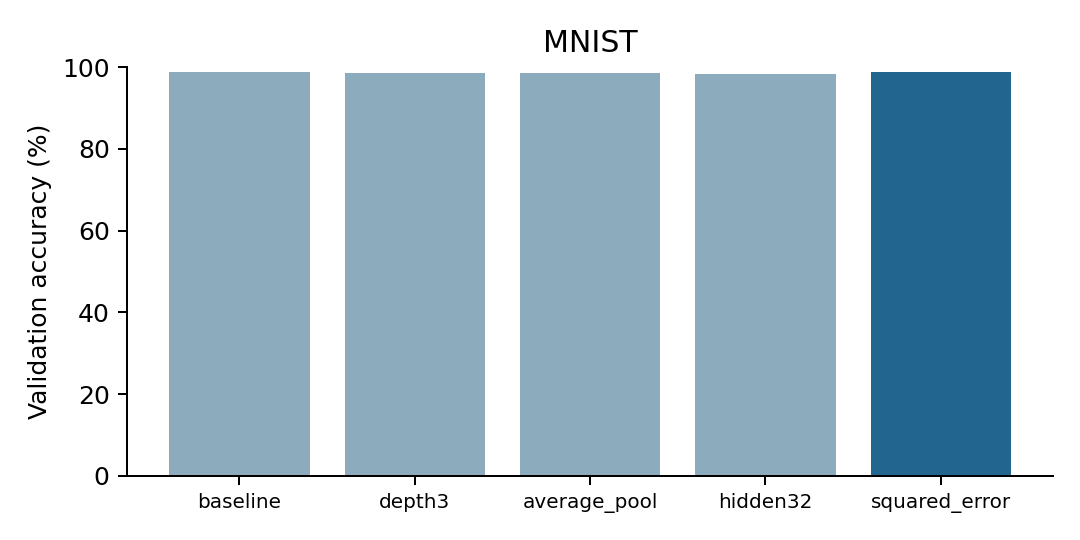

Source data for this figure (header and first rows):
configuration, best_epoch, validation_accuracy, macro_precision, macro_recall, macro_f1, parameters, training_seconds
baseline, 10, 0.9877, 0.9876, 0.9876, 0.9876, 206922, 150.6
depth3, 5, 0.9868, 0.9867, 0.9868, 0.9867, 426122, 191.2
average_pool, 11, 0.9865, 0.9864, 0.9864, 0.9864, 206922, 198.7
hidden32, 10, 0.984, 0.984, 0.9839, 0.9839, 55338, 207.6
squared_error, 12, 0.988, 0.9881, 0.9879, 0.988, 206922, 201.8
